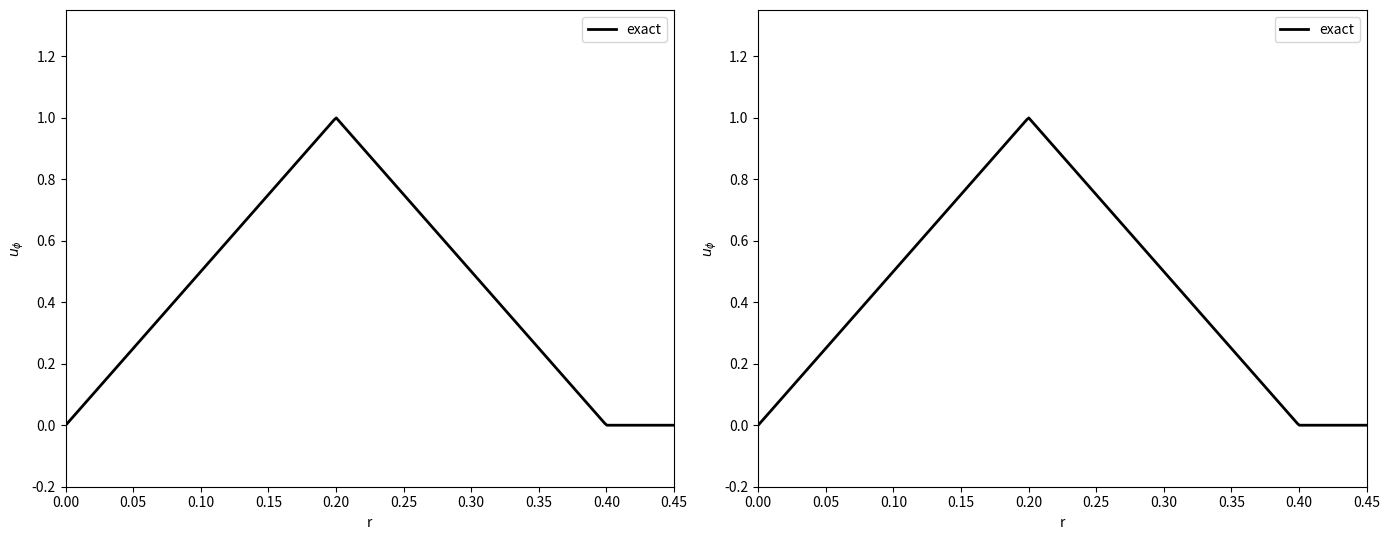

The matplotlib source for this figure: (Note: this script raises an exception after producing the figure.)
#!/usr/bin/env python3
"""
Analyze the low-Mach Gresho vortex output of several Riemann solvers
(LMRoe, HLLC, SLAU2, HLLC-PC).

The Gresho vortex is a STEADY solution of the Euler equations (centrifugal
balance), so the exact answer is the initial vortex preserved unchanged.
Any departure of the final field from the analytic profile is pure numerical
error. Theory (Rieper 2011) predicts:

  - the low-Mach-fixed LMRoe removes the O(1/Ma) momentum dissipation
    (~ -1/2 rho a dU) and should preserve the vortex,
  - plain HLLC keeps that term (we proved HLLC == Roe at leading order),
    so it should over-diffuse: lower peak velocity, smeared u_phi(r), KE decay.

Usage:  python analyze_gresho.py
Outputs: printed metrics + gresho_analysis.png
"""

import numpy as np
import matplotlib
matplotlib.use("Agg")
import matplotlib.pyplot as plt

# ---- analytic Gresho (must match build_ic.py) -------------------------------
XC, YC = 0.4, 0.4
GAMMA = 1.4

def uphi_exact(r):
    return np.where(r < 0.2, 5.0*r, np.where(r < 0.4, 2.0 - 5.0*r, 0.0))

# ---- Tecplot BLOCK reader (this specific zone layout) -----------------------
NI, NJ, NK = 81, 81, 2            # nodes
NX, NY, NZ = 80, 80, 1            # cells
NNODE = NI*NJ*NK
NCELL = NX*NY*NZ

def read_field(path):
    vals = []
    with open(path) as f:
        f.readline(); f.readline()           # VARIABLES, ZONE
        for line in f:
            line = line.strip()
            if line:
                vals.append(float(line))
    v = np.array(vals)
    off = 0
    def take(n):
        nonlocal off
        a = v[off:off+n]; off += n; return a
    # nodal x,y,z  (ordering: i fastest, then j, then k)
    xn = take(NNODE).reshape(NK, NJ, NI)[0]   # (j,i) on first k-plane
    yn = take(NNODE).reshape(NK, NJ, NI)[0]
    _z = take(NNODE)
    # cell-centered scalars (ordering: i fastest, then j) on single k-plane
    def cell(): return take(NCELL).reshape(NY, NX)   # (jc,ic)
    rho = cell(); u = cell(); vv = cell(); w = cell()
    p = cell(); T = cell(); g = cell(); R = cell()
    # cell-center coordinates from the 4 surrounding nodes
    xc = 0.25*(xn[:-1,:-1] + xn[:-1,1:] + xn[1:,:-1] + xn[1:,1:])
    yc = 0.25*(yn[:-1,:-1] + yn[:-1,1:] + yn[1:,:-1] + yn[1:,1:])
    return dict(xc=xc, yc=yc, rho=rho, u=u, v=vv, p=p, T=T)

def analyze(name, d):
    xc, yc, u, v, rho, p = d["xc"], d["yc"], d["u"], d["v"], d["rho"], d["p"]
    dx = xc - XC; dy = yc - YC
    r = np.sqrt(dx**2 + dy**2)
    rsafe = np.where(r > 0, r, 1.0)
    # azimuthal velocity:  u_phi = (-u dy + v dx)/r
    uphi = (-u*dy + v*dx)/rsafe
    urad = ( u*dx + v*dy)/rsafe            # should be ~0 for a clean vortex
    ue = uphi_exact(r)

    area = (0.8/NX)*(0.8/NY)
    KE  = np.sum(0.5*rho*(u**2 + v**2))*area
    KEe = np.sum(0.5*1.0*ue**2)*area

    far = r > 0.45
    p0 = np.median(p[far])
    Mach = np.sqrt(1.0/(GAMMA*p0))

    inb = r < 0.4                          # inside the vortex
    l2 = np.sqrt(np.mean((uphi[inb]-ue[inb])**2))

    print(f"\n=== {name} ===")
    print(f"  far-field p0           : {p0:.6g}   -> inferred Mach = {Mach:.4g}")
    print(f"  peak |u_phi|           : {np.max(np.abs(uphi)):.4f}   (exact 1.0000)  "
          f"-> {100*(1-np.max(np.abs(uphi))):.1f}% decay")
    print(f"  kinetic energy         : {KE:.6e}  (exact {KEe:.6e})  "
          f"-> {100*(1-KE/KEe):.1f}% lost")
    print(f"  L2 error u_phi(r<0.4)  : {l2:.4e}")
    print(f"  spurious radial vel    : rms {np.sqrt(np.mean(urad[inb]**2)):.3e}  "
          f"max {np.max(np.abs(urad[inb])):.3e}")
    print(f"  density  min/max       : {rho.min():.6f} / {rho.max():.6f}  "
          f"(exact 1.0)")
    print(f"  pressure fluct dp/p0   : {(p.max()-p.min())/p0:.3e}  (~M^2 expected {Mach**2:.1e})")

    diverged = (np.max(np.abs(uphi)) > 2.0) or (KE/KEe > 5.0) or (rho.min() < 0.9)
    if diverged:
        print("  ** DIVERGED — excluded from profile comparison **")
    return r, uphi, ue, diverged

# name -> (output folder, plot color)
RUNS = [
    ("HLLC",    "OUT_HLLC",    "tab:blue"),
    ("LMRoe",   "OUT_LMRoe",   "tab:orange"),
    ("AUSM+M",  "OUT_AUSM+M",  "tab:red"),
    ("HLLC-PC", "OUT_HLLC-PC", "tab:green"),
]

def main():
    import os
    runs, colors = {}, {}
    for name, folder, c in RUNS:
        fpath = os.path.join(folder, "field.tec")
        if not os.path.exists(fpath):
            print(f"  (skipping {name}: {fpath} not found)")
            continue
        runs[name] = read_field(fpath); colors[name] = c

    res = {name: analyze(name, d) for name, d in runs.items()}
    ok = [name for name in runs if not res[name][3]]   # converged runs only

    rr = np.linspace(0, 0.45, 300)
    bins = np.linspace(0, 0.45, 31); bc = 0.5*(bins[:-1]+bins[1:])

    # ---- profile figure: scatter + binned mean/std (converged runs only) ----
    fig, ax = plt.subplots(1, 2, figsize=(14, 5.5))
    ax[0].plot(rr, uphi_exact(rr), 'k-', lw=2, label='exact', zorder=5)
    for name in ok:
        r, uphi, ue, _ = res[name]
        ax[0].scatter(r.ravel(), uphi.ravel(), s=2, alpha=0.18, color=colors[name], label=name)
    ax[0].set_xlabel("r"); ax[0].set_ylabel(r"$u_\phi$"); ax[0].set_ylim(-0.2, 1.35)
    ax[0].legend(); ax[0].set_xlim(0,0.45)

    ax[1].plot(rr, uphi_exact(rr), 'k-', lw=2, label='exact')
    for name in ok:
        r, uphi, ue, _ = res[name]
        rf, uf = r.ravel(), uphi.ravel()
        idx = np.digitize(rf, bins)
        mean = np.array([uf[idx==k].mean() if np.any(idx==k) else np.nan for k in range(1,len(bins))])
        std  = np.array([uf[idx==k].std()  if np.any(idx==k) else np.nan for k in range(1,len(bins))])
        ax[1].plot(bc, mean, color=colors[name], label=name)
        ax[1].fill_between(bc, mean-std, mean+std, color=colors[name], alpha=0.15)
    ax[1].set_xlabel("r"); ax[1].set_ylabel(r"$u_\phi$"); ax[1].set_ylim(-0.2, 1.35)
    ax[1].legend(); ax[1].set_xlim(0,0.45)
    fig.tight_layout(); fig.savefig("gresho_profiles.png", dpi=130)
    print("\nSaved gresho_profiles.png")

    # ---- field figure: |u| for every solver (diverged panels auto-scaled) ---
    n = len(runs); ncol = min(n, 4)
    figf, axf = plt.subplots(1, ncol, figsize=(4.2*ncol, 4.2), squeeze=False)
    for axi, name in zip(axf[0], runs):
        d = runs[name]; div = res[name][3]
        vmag = np.sqrt(d["u"]**2 + d["v"]**2)
        vmax = vmag.max() if div else 1.0
        pc = axi.pcolormesh(d["xc"], d["yc"], vmag, cmap="viridis", vmin=0, vmax=vmax)
        axi.set_aspect("equal")
        axi.set_title(f"|u| — {name}" + ("  (DIVERGED)" if div else ""))
        figf.colorbar(pc, ax=axi, fraction=0.046)
    figf.tight_layout(); figf.savefig("gresho_fields.png", dpi=130)
    print("Saved gresho_fields.png")

if __name__ == "__main__":
    main()
